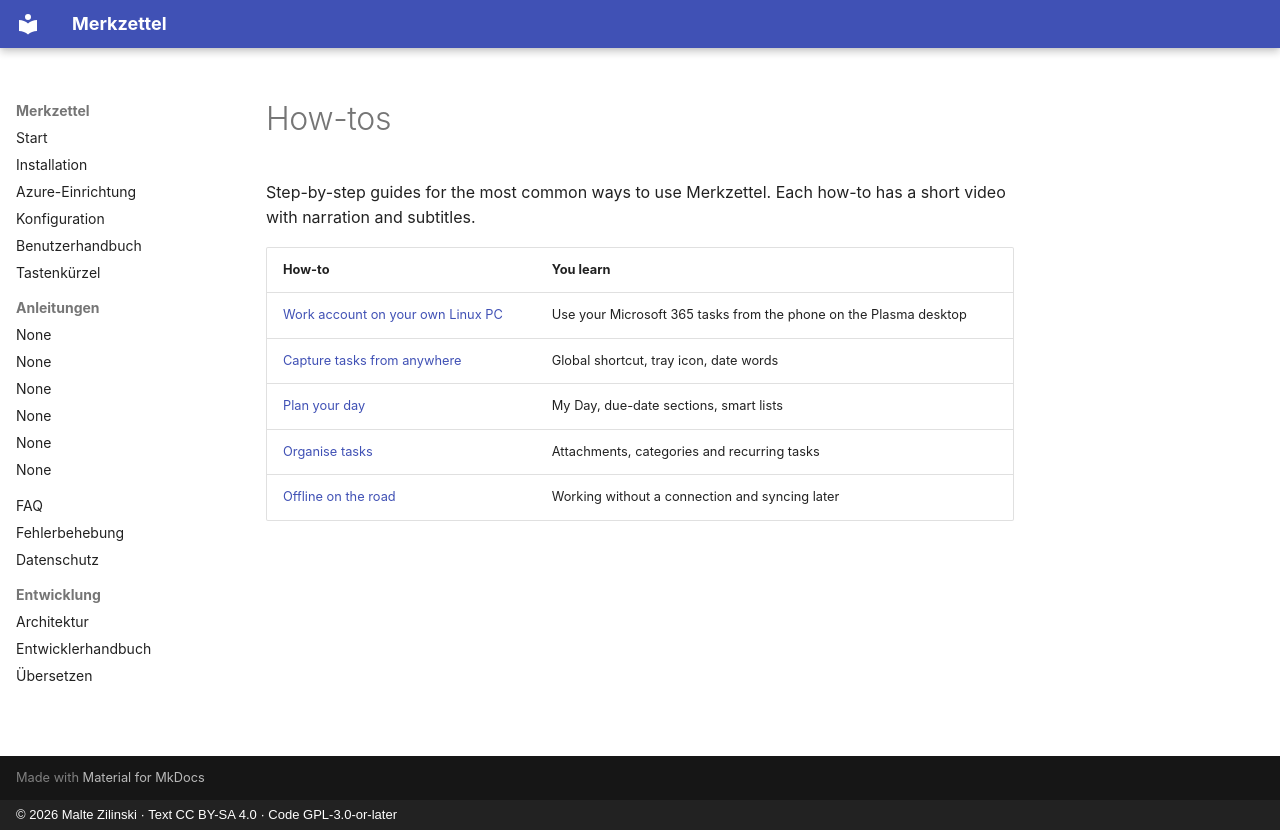

repository: mzilinski/merkzettel · page: en/howto/index.html · generator: mkdocs · copyright: © 2026 Malte Zilinski · Text CC BY-SA 4.0 · Code GPL-3.0-or-later

# How-tos

Step-by-step guides for the most common ways to use Merkzettel. Each how-to
has a short video with narration and subtitles.

| How-to | You learn |
|---|---|
| [Work account on your own Linux PC](work-account.md) | Use your Microsoft 365 tasks from the phone on the Plasma desktop |
| [Capture tasks from anywhere](quick-capture.md) | Global shortcut, tray icon, date words |
| [Plan your day](plan-your-day.md) | My Day, due-date sections, smart lists |
| [Organise tasks](organise-tasks.md) | Attachments, categories and recurring tasks |
| [Offline on the road](offline.md) | Working without a connection and syncing later |
